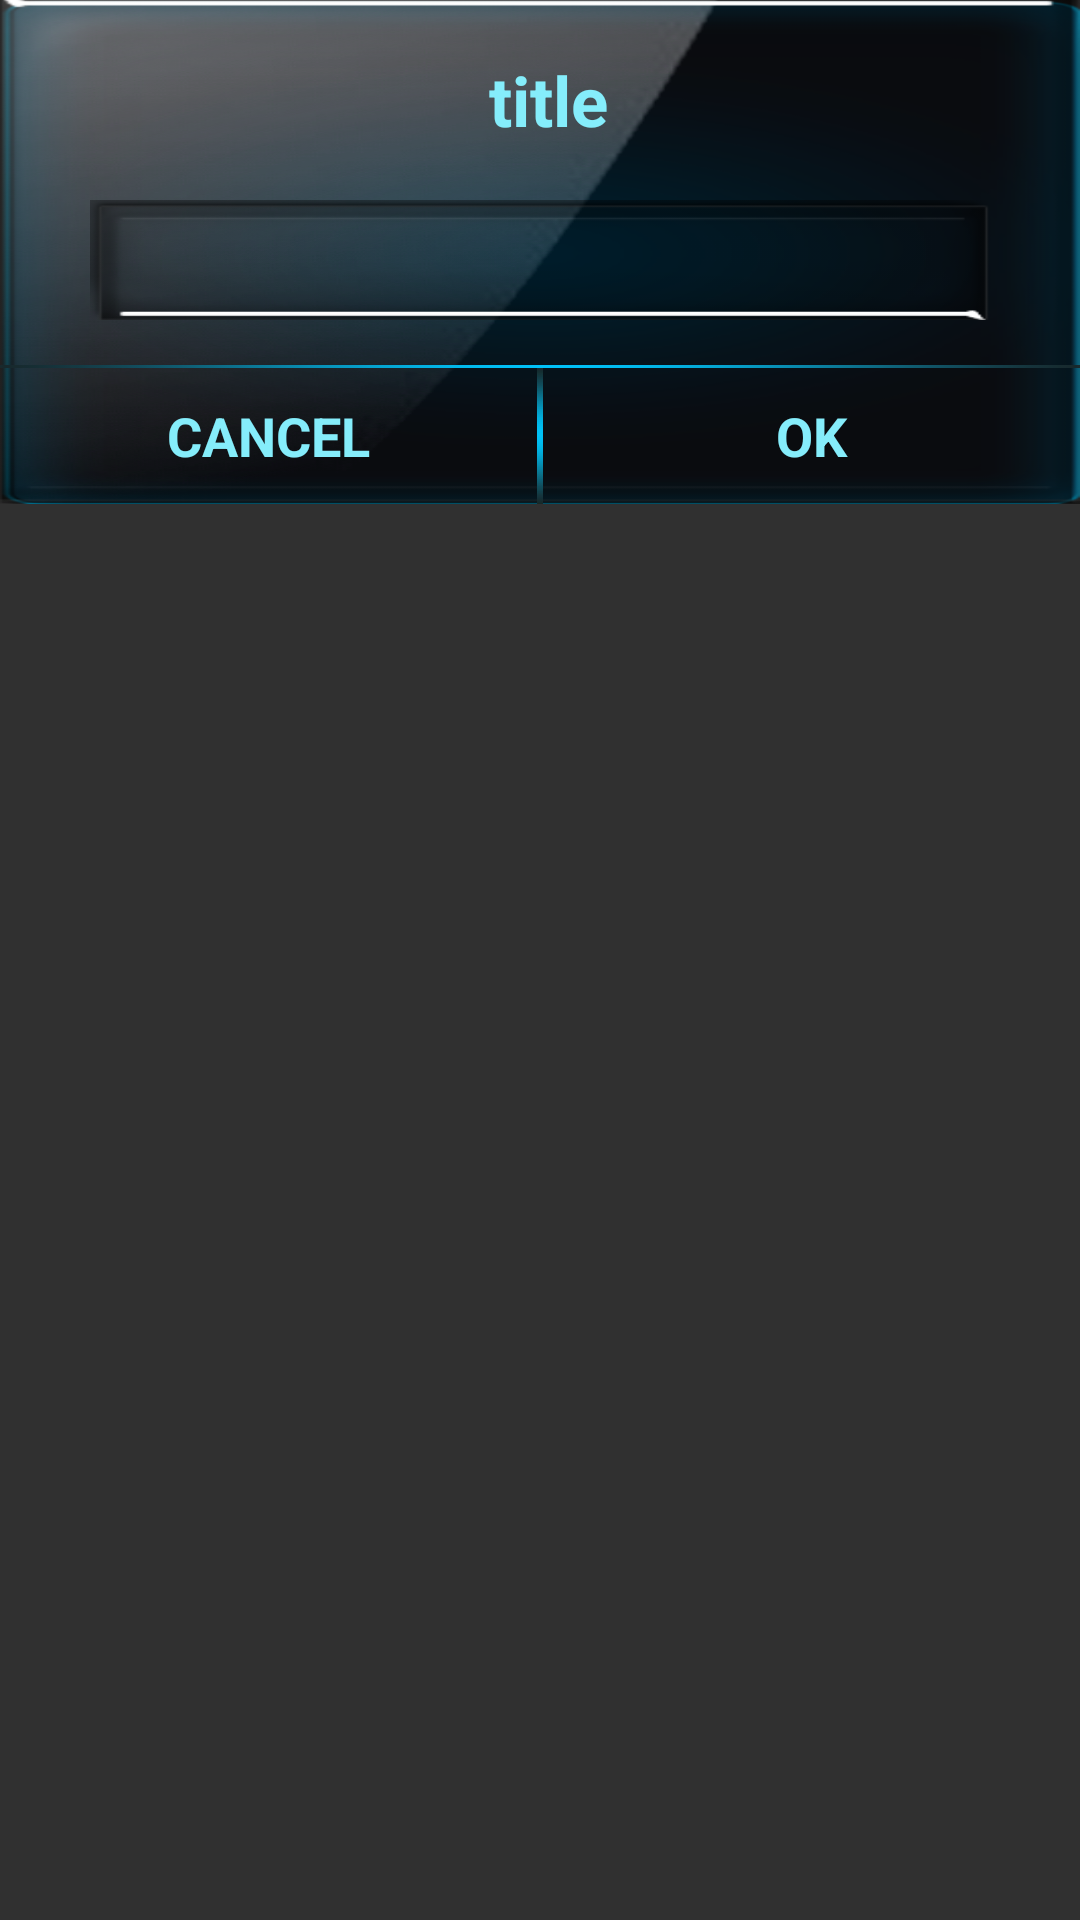

Layout XML and referenced resources for this Android screen:
<!-- AndroidManifest.xml: application theme AppTheme -->
<!-- res/layout/dialog_edit.xml -->
<LinearLayout xmlns:android="http://schemas.android.com/apk/res/android"
    android:layout_width="fill_parent"
    android:layout_height="fill_parent"
    android:orientation="vertical">
	<LinearLayout
		android:layout_width="fill_parent"
		android:layout_height="168dp"
		android:orientation="vertical"
		android:background="@drawable/bg1"
	>
		<LinearLayout
			android:layout_width="fill_parent"
			android:layout_height="wrap_content"
			android:orientation="horizontal">
		<TextView
			android:id="@+id/de_title"
			android:layout_width="fill_parent"
			android:layout_height="wrap_content"
			android:text=" title"
			android:gravity="center"
			android:textStyle="bold"
			android:textSize="23dp"
			android:textColor="#ff85edfb"
			android:paddingTop="18dp"
			android:paddingBottom="18dp"/>
		</LinearLayout>
		<EditText
			android:id="@+id/de_etext"
			android:layout_width="match_parent"
			android:layout_height="40dp"
			android:gravity="center"
			android:layout_marginBottom="15dp"
			android:layout_marginLeft="30dp"
			android:layout_marginRight="30dp"
			android:textSize="22dp"
			android:background="@drawable/glasse"
          android:selectAllOnFocus="true"
			android:inputType="number"
			android:maxLength="6"
			 
			android:textColorHighlight="#5513F4F6"
			android:singleLine="true"
			android:textColor="#ff85edfb"/>
			
		<View
			android:layout_width="fill_parent"
			android:layout_height="1dp"
			android:background="@drawable/border"/>
		<LinearLayout
			android:layout_width="fill_parent"
			android:layout_height="wrap_content"
			android:orientation="horizontal"
			android:weightSum="2">
			<Button
				android:id="@+id/de_cancel"
				android:layout_width="wrap_content"
				android:layout_height="wrap_content"
				android:gravity="center"
				android:layout_weight="1"
				android:textAppearance="?android:attr/textAppearanceMedium"
				android:text="CANCEL"
				android:paddingTop="10dp"
				android:paddingBottom="10dp"
				android:background="@drawable/df_btn_selector"
				android:textStyle="bold"
				android:textColor="#ff85edfb"/>
			<View
				android:layout_width="2dp"
				android:layout_height="fill_parent"
				android:background="@drawable/borderv"/>
			<Button
				android:id="@+id/de_ok"
				android:layout_width="wrap_content"
				android:layout_height="wrap_content"
				android:gravity="center"
				android:layout_weight="1"
				android:background="@drawable/df_btn_selector"
				android:textAppearance="?android:attr/textAppearanceMedium"
				android:text="     OK     "
				android:textStyle="bold"
				android:paddingTop="10dp"
				android:paddingBottom="10dp"
				android:textColor="#ff85edfb"/>
		</LinearLayout>
	</LinearLayout>
</LinearLayout>
<!-- resources referenced by this layout -->
<resources>
  <!-- drawable bg1: png bitmap (drawable, 215402 bytes) -->
  <!-- drawable border: png bitmap (drawable, 1198 bytes) -->
  <!-- drawable borderv: png bitmap (drawable, 941 bytes) -->
  <!-- drawable df_btn_selector (drawable) -->
  <?xml version="1.0" encoding="UTF-8"?>
  <selector xmlns:android="http://schemas.android.com/apk/res/android">
       <item android:state_pressed="true" android:drawable="@drawable/df_btn_pressed"/>
       <item android:drawable="@drawable/df_btn"/>
  </selector>
  <!-- drawable glasse: png bitmap (drawable, 4272 bytes) -->
  <style name="AppTheme" parent="android:style/Theme.Holo.NoActionBar">
  		<item name="android:colorAccent">#5BF8F9</item>
  		</style>
  <!-- drawable df_btn_pressed: png bitmap (drawable, 20257 bytes) -->
  <!-- drawable df_btn (drawable) -->
  <?xml version="1.0" encoding="UTF-8"?>
  <layer-list xmlns:android="http://schemas.android.com/apk/res/android">
       <item>
            <shape android:shape="rectangle">
                 <solid android:color="#00000000"/>
            </shape>
       </item>
  </layer-list>
</resources>
